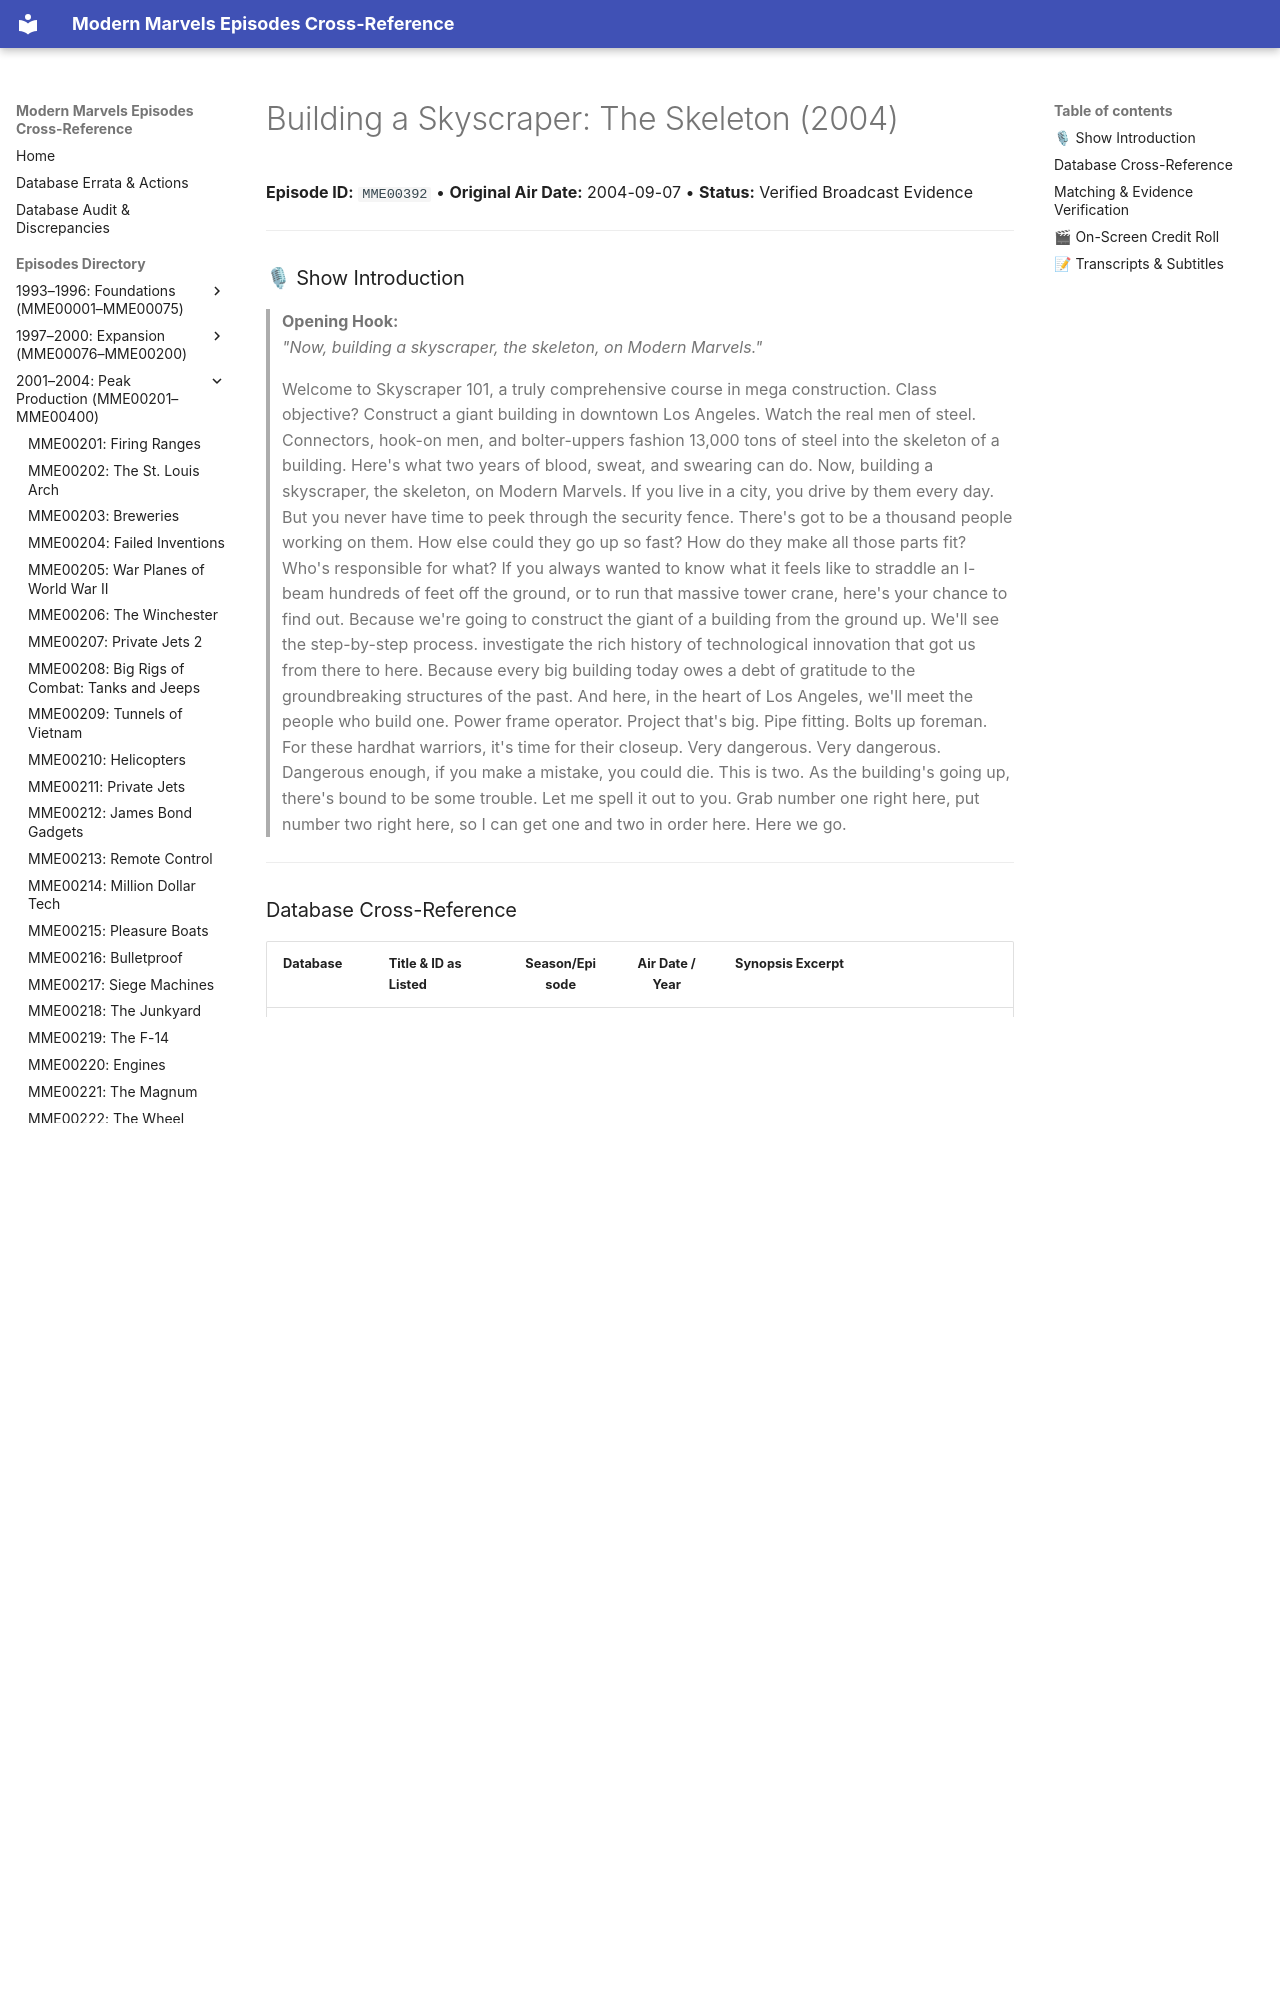

repository: ModernMarvelsFan/ModernMarvels · page: episodes/MME00392/index.html · generator: mkdocs

# Building a Skyscraper: The Skeleton (2004)

**Episode ID:** `MME00392` • **Original Air Date:** 2004-09-07 • **Status:** Verified Broadcast Evidence

---

### 🎙 Show Introduction

> **Opening Hook:**  
> *"Now, building a skyscraper, the skeleton, on Modern Marvels."*
